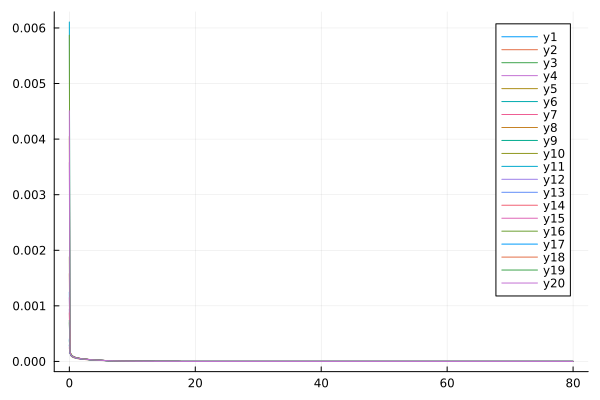

The file beside this chart, header and first rows:
flowtime, whM1R1, whM1R2, whM1R3, whM1R4, whM1R5, whM1R6, whM1R7, whM1R8, whM1R9, whM1R10, whM1R11, whM1R12, whM1R13, whM1R14, whM1R15, whM1R16, whM1R17, whM1R18, whM1R19, whM1R20
0.0, 0.001248, 0.00158, 0.0006986, 0.003579, 0.004048, 0.0003001, 0.0002389, 0.0001489, 0.0003777, 0.001882, 0.006107, 0.0009436, 0.0002895, 0.0002579, 0.001148, 0.005869, 0.0004038, 0.000875, 0.0007393, 0.00451
0.1, 0.0001556, 0.000167, 0.0001729, 0.0001535, 0.0002167, 0.0001546, 0.0001632, 0.0002144, 0.0001665, 0.0001684, 0.0001756, 0.0001561, 0.0001544, 0.0001562, 0.0001673, 0.0002053, 0.0001584, 0.0001822, 0.0001836, 0.0001717
0.2, 0.0001195, 0.000112, 0.0001298, 0.0001294, 0.0001419, 0.0001276, 0.0001316, 0.0001492, 0.0001321, 0.0001282, 0.0001278, 0.0001289, 0.000127, 0.0001285, 0.0001353, 0.0001309, 0.0001292, 0.0001412, 0.0001432, 0.0001295
0.3, 0.000103, 9.452095535003583e-5, 0.0001115, 0.0001134, 0.0001167, 0.0001119, 0.000115, 0.0001245, 0.0001148, 0.0001103, 0.0001091, 0.0001129, 0.0001114, 0.0001125, 0.0001178, 0.0001088, 0.0001132, 0.0001217, 0.0001231, 0.0001121
0.4, 9.239404549573454e-5, 8.461756446671308e-5, 0.0001001, 0.0001017, 0.0001031, 0.0001009, 0.0001037, 0.0001098, 0.0001031, 9.87356561899476e-5, 9.749051172228987e-5, 0.0001017, 0.0001004, 0.0001013, 0.0001056, 9.731736637775885e-5, 0.000102, 0.000109, 0.0001097, 0.0001008
0.5, 8.449189998920652e-5, 7.748011817131914e-5, 9.164414562933725e-5, 9.277040616159875e-5, 9.356694317733626e-5, 9.238080351127208e-5, 9.509730602524575e-5, 9.931984027401132e-5, 9.423369109831557e-5, 9.012758661955623e-5, 8.895848664215359e-5, 9.296182678677646e-5, 9.193307051560371e-5, 9.274079882150879e-5, 9.622858443423246e-5, 8.938078251099436e-5, 9.345894976482051e-5, 9.956811501499538e-5, 9.96708370110027e-5, 9.236628732891893e-5
0.6, 7.82100905509392e-5, 7.1833682494051e-5, 8.491184104914221e-5, 8.56239487402444e-5, 8.619939950116713e-5, 8.554848988654458e-5, 8.817567982676095e-5, 9.117060344636527e-5, 8.711478933600316e-5, 8.327476196333512e-5, 8.220131070453757e-5, 8.594463110910149e-5, 8.514132354713187e-5, 8.583622514670984e-5, 8.875384355494734e-5, 8.318138997028006e-5, 8.660133562958132e-5, 9.206356741797224e-5, 9.172663521047143e-5, 8.560656420828424e-5
0.7, 7.304774822280993e-5, 6.718524771233945e-5, 7.936653666758331e-5, 7.97717681629816e-5, 8.020405350894121e-5, 7.990971635715038e-5, 8.246255448603392e-5, 8.458146792418952e-5, 8.125410217420343e-5, 7.76432278371121e-5, 7.666488912489985e-5, 8.014820377323229e-5, 7.953795492230657e-5, 8.014709421454074e-5, 8.261602378454963e-5, 7.807785726326452e-5, 8.094398065295978e-5, 8.591168048706077e-5, 8.52525729930545e-5, 8.002876189316804e-5
0.8, 6.871420021937162e-5, 6.327098825235183e-5, 7.469830717714929e-5, 7.488220068042504e-5, 7.51996682346797e-5, 7.516876046915947e-5, 7.765382127822256e-5, 7.912280284461631e-5, 7.633663513979243e-5, 7.292066544177381e-5, 7.203051481004308e-5, 7.527609575393995e-5, 7.482754802088783e-5, 7.537010792176508e-5, 7.748107604005846e-5, 7.375886153616911e-5, 7.618611934333375e-5, 8.075804872904295e-5, 7.986663063091446e-5, 7.533259599785215e-5
0.9, 6.501520303687518e-5, 5.9919216773054585e-5, 7.070166539460911e-5, 7.072688307480928e-5, 7.094734518485513e-5, 7.112000369528186e-5, 7.354077808040985e-5, 7.45172339893167e-5, 7.214536358859781e-5, 6.889648231331706e-5, 6.8085406193891e-5, 7.112048415868699e-5, 7.080502989735636e-5, 7.129493152705649e-5, 7.31175796725786e-5, 7.003430478080818e-5, 7.212027526421842e-5, 7.636584464239364e-5, 7.530937633538127e-5, 7.131428428767873e-5
1.0, 6.181136654116539e-5, 5.700742622774605e-5, 6.722957562299526e-5, 6.714146569374794e-5, 6.727977450198267e-5, 6.761325884922959e-5, 6.997193921547487e-5, 7.057001965338718e-5, 6.852219214356699e-5, 6.541846476881796e-5, 6.467703033009819e-5, 6.752815550806353e-5, 6.732082149380945e-5, 6.776836528732633e-5, 6.935686687990559e-5, 6.677296322733436e-5, 6.859561023650879e-5, 7.256590750155533e-5, 7.139458336910815e-5, 6.782632984953688e-5
1.1, 5.899905153059081e-5, 5.444448740965222e-5, 6.417286252894414e-5, 6.400441315524422e-5, 6.407367398903779e-5, 6.453589868316896e-5, 6.683408381311455e-5, 6.713857888965041e-5, 6.534867438023695e-5, 6.237285088678904e-5, 6.16921949244502e-5, 6.438325735628697e-5, 6.426287840224928e-5, 6.467581151284722e-5, 6.60726495923155e-5, 6.387887265020317e-5, 6.549935423285177e-5, 6.92331322068311e-5, 6.798452715666744e-5, 6.475856413658528e-5
1.2, 5.6499676195954775e-5, 5.216116549257825e-5, 6.144881631620507e-5, 6.122422740457452e-5, 6.123591916417243e-5, 6.180211656278484e-5, 6.40411268349085e-5, 6.411607913143875e-5, 6.253462559081501e-5, 5.967306296109218e-5, 5.904526484926201e-5, 6.159692720342036e-5, 6.154591407403853e-5, 6.193014569772007e-5, 6.316884616228015e-5, 6.127981997407374e-5, 6.274577895862511e-5, 6.627310735559142e-5, 6.497546973031467e-5, 6.20272399311795e-5
1.3, 5.4252904332499695e-5, 5.010417957348401e-5, 5.8993964283058387e-5, 5.8731126165438615e-5, 5.869514509653017e-5, 5.934582613579136e-5, 6.152685535121483e-5, 6.142127646052004e-5, 6.001062955879492e-5, 5.725244331995386e-5, 5.6670624707011996e-5, 5.910036126294786e-5, 5.910428842388029e-5, 5.9464381391520855e-5, 6.057155377661395e-5, 5.892055792730551e-5, 6.0268965758370186e-5, 6.361361898731666e-5, 6.228825960141876e-5, 5.956795169546082e-5
1.4, 5.221198013945289e-5, 4.823214811455272e-5, 5.675913008509307e-5, 5.647134668077739e-5, 5.639611298120442e-5, 5.711570477310098e-5, 5.9239895361931434e-5, 5.899171063727354e-5, 5.77228112703589e-5, 5.5059229455813666e-5, 5.451751777208811e-5, 5.683990919586635e-5, 5.688705297865025e-5, 5.7226569016696775e-5, 5.82234516878111e-5, 5.675833553725649e-5, 5.8017785195966416e-5, 6.119887266123394e-5, 5.986189857136786e-5, 5.733073356038035e-5
1.5, 5.034040224032356e-5, 4.651269569081519e-5, 5.470591728816247e-5, 5.440311874669724e-5, 5.429572912249936e-5, 5.507162198513386e-5, 5.7140101742427185e-5, 5.6778942123308286e-5, 5.562907022021795e-5, 5.305294498000572e-5, 5.25463764525253e-5, 5.477349296875474e-5, 5.485438649068061e-5, 5.517613335517441e-5, 5.607977255867138e-5, 5.475977663367641e-5, 5.5952294612485275e-5, 5.898540758823731e-5, 5.764899020934633e-5, 5.5276542752789114e-5
1.6, 4.8609494182458045e-5, 4.492033498087617e-5, 5.280414524874745e-5, 5.2493753549988135e-5, 5.236015034274255e-5, 5.318201282333898e-5, 5.519591164498787e-5, 5.474512721116384e-5, 5.3696310905455924e-5, 5.1201748949910004e-5, 5.0726151311063175e-5, 5.286794321631419e-5, 5.297497731466092e-5, 5.328118865043309e-5, 5.410534335252996e-5, 5.2898627723210394e-5, 5.4041097662824666e-5, 5.693913463262018e-5, 5.5612446763669336e-5, 5.337468145324531e-5
1.7, 4.699660013851553e-5, 4.3434889848583495e-5, 5.10299481911147e-5, 5.0717503615562416e-5, 5.056264098774879e-5, 5.1421917854630856e-5, 5.3382373963000437e-5, 5.286050875807907e-5, 5.189837722735522e-5, 4.948045920687669e-5, 4.90323343626633e-5, 5.1096992699606e-5, 5.122407234219759e-5, 5.151654049448815e-5, 5.2272380316653e-5, 5.115409937881686e-5, 5.2259379321446556e-5, 5.503315094748042e-5, 5.372306640203297e-5, 5.160087771909256e-5
1.8, 4.548372809654561e-5, 4.204030650967604e-5, 4.9364348134549865e-5, 4.9053968480711175e-5, 4.888196541557606e-5, 4.977150387912519e-5, 5.167966458327775e-5, 5.110155116176314e-5, 5.021449466319877e-5, 4.786906117415421e-5, 4.744547722605068e-5, 4.9439750132145526e-5, 4.958200587557877e-5, 4.986218120823545e-5, 5.0558827346353915e-5, 4.9509626619436355e-5, 5.058742620127536e-5, 5.324610563450922e-5, 5.1957726751509616e-5, 4.9935840188988324e-5
1.9, 4.4056519306174065e-5, 4.072374837104216e-5, 4.7792172638630184e-5, 4.748689374613329e-5, 4.730116955454256e-5, 4.8214937112312814e-5, 5.007195683650854e-5, 4.94495379278841e-5, 4.8628084599961615e-5, 4.63515722949158e-5, 4.595006852958619e-5, 4.7879530301727715e-5, 4.803307988339559e-5, 4.830214586911688e-5, 4.894709222042542e-5, 4.795193174509388e-5, 4.900950154183239e-5, 5.1560964026738145e-5, 5.0298022915974055e-5, 4.8364159197773995e-5
2.0, 4.270345903507437e-5, 3.94749012593494e-5, 4.630122710428096e-5, 4.600325797695258e-5, 4.580664938294749e-5, 4.673951819521827e-5, 4.8546555271079976e-5, 4.788950679436342e-5, 4.7125854946916044e-5, 4.491517050126061e-5, 4.453367599972431e-5, 4.6402951459143515e-5, 4.6564704976398e-5, 4.682363550746261e-5, 4.742307792761201e-5, 4.647030917276101e-5, 4.751298294102441e-5, 4.9964064832778785e-5, 4.872923093698119e-5, 4.687346461080224e-5
2.1, 4.141526792763479e-5, 3.828543654522259e-5, 4.488165724954153e-5, 4.45925729394361e-5, 4.4387433586083196e-5, 4.53350138493551e-5, 4.7093226886801296e-5, 4.640943450921417e-5, 4.5697098065817e-5, 4.3549520887146607e-5, 4.3186285979869366e-5, 4.499923507154191e-5, 4.516673700373734e-5, 4.541634049083898e-5, 4.597543524003467e-5, 4.505607541781582e-5, 4.608769695728376e-5, 4.8444395221296756e-5, 4.723951263011834e-5, 4.5453776058079805e-5
2.2, 4.018442988569393e-5, 3.714859394155976e-5, 4.352545510530174e-5, 4.3246343695855344e-5, 4.3034627741274585e-5, 4.399313760690964e-5, 4.5703681883592396e-5, 4.4999608385488784e-5, 4.433314571952838e-5, 4.2246252583683246e-5, 4.189979177191324e-5, 4.365966001772144e-5, 4.383096182953952e-5, 4.407191537089398e-5, 4.4594982721890544e-5, 4.3702143310640816e-5, 4.4725402663953304e-5, 4.699302986593071e-5, 4.5819301450063794e-5, 4.409699875460523e-5
2.3, 3.900482403494945e-5, 3.605885576435673e-5, 4.222607426604992e-5, 4.195764963064638e-5, 4.174098140786627e-5, 4.270714446704352e-5, 4.437116856289927e-5, 4.3652138979791917e-5, 4.302694390193038e-5, 4.0998550387948e-5, 4.0667595178456476e-5, 4.2377135459577445e-5, 4.255069327750346e-5, 4.2783569291970214e-5, 4.327425448083285e-5, 4.240269056218377e-5, 4.341938884684354e-5, 4.5602694496130406e-5, 4.446082543891104e-5, 4.2796530393375583e-5
2.4, 3.787143662710259e-5, 3.5011691590941566e-5, 4.097812893118643e-5, 4.072081772235916e-5, 4.0500549443627316e-5, 4.147151322026808e-5, 4.309015600433745e-5, 4.236058031448282e-5, 4.1772719831382685e-5, 3.9800834679695476e-5, 3.948429481937511e-5, 4.114586544503831e-5, 4.132045811247417e-5, 4.1545745204541625e-5, 4.2007146065796705e-5, 4.115290056617762e-5, 4.216415853142893e-5, 4.426742475218554e-5, 4.315773484725642e-5, 4.1546953383510144e-5
2.5, 3.678013471565268e-5, 3.400335742753792e-5, 3.9777157619254205e-5, 3.9531166680160435e-5, 3.930842603831244e-5, 4.0281696637536234e-5, 4.1856084645485066e-5, 4.11196326541344e-5, 4.0565720227225694e-5, 3.86485096737215e-5, 3.8345441407592565e-5, 3.9961084775437795e-5, 4.0135748369140096e-5, 4.035386774609957e-5, 4.078863623299619e-5, 3.9948758888049655e-5, 4.095518103503267e-5, 4.298229849038632e-5, 4.190481025839524e-5, 4.034379306168073e-5
2.6, 3.5727487825416264e-5, 3.303073729679277e-5, 3.861943707047608e-5, 3.838480585845849e-5, 3.816053517604409e-5, 3.91339244606964e-5, 4.066516966423913e-5, 3.99249090525642e-5, 3.9402005002223286e-5, 3.753776483773283e-5, 3.724734498594063e-5, 3.881885047792446e-5, 3.899282606054125e-5, 3.920414449809802e-5, 3.961456766529808e-5, 3.8786892936399834e-5, 3.9788696507661726e-5, 4.174322502752204e-5, 4.069773300660249e-5, 3.9183327170445765e-5
2.7, 3.47106270780494e-5, 3.209121798042586e-5, 3.750183527871082e-5, 3.727847673570581e-5, 3.705346509860731e-5, 3.802504765371667e-5, 3.9514245601448116e-5, 3.87727514244518e-5, 3.8278284227575614e-5, 3.6465417856465965e-5, 3.6186922681881625e-5, 3.771587682711902e-5, 3.788856880649736e-5, 3.809340892207321e-5, 3.8481473708259894e-5, 3.7664445285921095e-5, 3.866156145711494e-5, 4.0546778744496054e-5, 3.953290405527939e-5, 3.806243535026678e-5
2.8, 3.3727133662206944e-5, 3.118258976846925e-5, 3.6421695151223344e-5, 3.620942761770084e-5, 3.59843372166815e-5, 3.695241501562437e-5, 3.840064331460459e-5, 3.766008525351351e-5, 3.719178901500284e-5, 3.542879018284594e-5, 3.516157818417264e-5, 3.664940458118992e-5, 3.682034754861002e-5, 3.701899596396002e-5, 3.738644116347243e-5, 3.657897333628076e-5, 3.75711263995529e-5, 3.939006739397268e-5, 3.840730074154816e-5, 3.697847997997303e-5
2.9, 3.2774950368985414e-5, 3.0302967671365355e-5, 3.5376742221079724e-5, 3.517531437324448e-5, 3.49507020848324e-5, 3.5913775253555965e-5, 3.732209235706758e-5, 3.658430455893328e-5, 3.614016906780203e-5, 3.442560823116071e-5, 3.416910614197649e-5, 3.5617097172762365e-5, 3.5785929505716086e-5, 3.5978643349105645e-5, 3.632700142612652e-5, 3.552836965423237e-5, 3.651513877234047e-5, 3.827062765571303e-5, 3.731836322172356e-5, 3.592921165593149e-5
3.0, 3.1852311306103236e-5, 2.9450728773861002e-5, 3.436501130396166e-5, 3.417412163423122e-5, 3.395045670012575e-5, 3.490719914139039e-5, 3.627664340591441e-5, 3.5543180636983997e-5, 3.512141126005025e-5, 3.345392480101214e-5, 3.320761620040373e-5, 3.461695818266742e-5, 3.4783401036921156e-5, 3.4970413134588564e-5, 3.530104396764679e-5, 3.451079860918698e-5, 3.549166576762145e-5, 3.718634214953646e-5, 3.626390428935173e-5, 3.4912694089102654e-5
3.1, 3.0957685973149284e-5, 2.8624462349604317e-5, 3.33847881108882e-5, 3.32041001274216e-5, 3.298177864334499e-5, 3.393101755771482e-5, 3.526260653472709e-5, 3.4534789534462885e-5, 3.413377483282053e-5, 3.251205649982348e-5, 3.227547254699965e-5, 3.364726565151619e-5, 3.381110624290894e-5, 3.3992629273004624e-5, 3.430674747350695e-5, 3.352464587627167e-5, 3.4499032910914794e-5, 3.613537338979767e-5, 3.524203763472614e-5, 3.3927244338655925e-5
3.2, 3.0089734704527783e-5, 2.782293008352391e-5, 3.2434562692485605e-5, 3.2263716752019166e-5, 3.204307355277833e-5, 3.2983772101314605e-5, 3.427850203189556e-5, 3.35574543164273e-5, 3.317573974832056e-5, 3.159853384080106e-5, 3.13712457335352e-5, 3.270651973482605e-5, 3.286759803216508e-5, 3.3043827855489986e-5, 3.3342524959863e-5, 3.256847812442095e-5, 3.3535775108380776e-5, 3.511611114399783e-5, 3.425112068940438e-5, 3.2971385185069225e-5
3.3, 2.924727312463249e-5, 2.704503431172855e-5, 3.151299226070725e-5, 3.135161474912212e-5, 3.113293316942728e-5, 3.206417568667728e-5, 3.3323021168139154e-5, 3.260969904037778e-5, 3.2245965480013565e-5, 3.071206140005051e-5, 3.0493674232193264e-5, 3.1793400946285544e-5, 3.195159907609456e-5, 3.212271741213786e-5, 3.2406979976181374e-5, 3.164101078006179e-5, 3.260059758448561e-5, 3.4127130416915935e-5, 3.328970902774724e-5, 3.204380712553429e-5
3.4, 2.8429243758825582e-5, 2.6289792630573466e-5, 3.061887145274451e-5, 3.0466581873432452e-5, 3.0250101778860486e-5, 3.117108106659875e-5, 3.2394994865428864e-5, 3.169021201020042e-5, 3.134325809053139e-5, 2.9851485968096926e-5, 2.9641633720433263e-5, 3.090673681391592e-5, 3.106197061958649e-5, 3.122814720183401e-5, 3.149887161253392e-5, 3.074108220477787e-5, 3.169234467685837e-5, 3.3167157869703234e-5, 3.235651994145992e-5, 3.114333800837855e-5
3.5, 2.7634693332364875e-5, 2.5556317570576533e-5, 2.975110851058463e-5, 2.9607524922455756e-5, 2.9393449329605348e-5, 3.0303455660548384e-5, 3.149336864800276e-5, 3.079781639660552e-5, 3.046654390065848e-5, 2.9015771061168232e-5, 2.881411251102751e-5, 3.0045475226438226e-5, 3.019768754010585e-5, 3.035908185529842e-5, 3.061708650823556e-5, 2.9867632974490575e-5, 3.0809974878651136e-5, 3.223504494533545e-5, 3.145040330525319e-5, 3.0268918739519198e-5
3.6, 2.6862754595971403e-5, 2.4843800302497845e-5, 2.890870616725773e-5, 2.8773449319837973e-5, 2.8561949867920267e-5, 2.9460361402652e-5, 3.061718259223738e-5, 2.993144671234403e-5, 2.9614848404473687e-5, 2.8203976498573724e-5, 2.8010191873138533e-5, 2.9208663105829895e-5, 2.9357818379727836e-5, 2.9514581075649595e-5, 2.97606164339327e-5, 2.901968922052753e-5, 2.9952540855630434e-5, 3.1329746330556436e-5, 3.0570318243876734e-5, 2.9419583819670113e-5
3.7, 2.6112631755543746e-5, 2.4151497556242558e-5, 2.809074628211037e-5, 2.7963442723902335e-5, 2.77546642096598e-5, 2.8640938589536445e-5, 2.9765555258808215e-5, 2.9090129946881327e-5, 2.8787279363828475e-5, 2.7415242018112745e-5, 2.7229030249751664e-5, 2.8395429321998743e-5, 2.8541509341410835e-5, 2.8693783368975222e-5, 2.8928540314117952e-5, 2.819634920934902e-5, 2.911917342627252e-5, 3.0450302669759283e-5, 2.971531442158293e-5, 2.8594445729313804e-5
3.8, 2.538358877549179e-5, 2.3478721101738357e-5, 2.729637746584946e-5, 2.717666184334007e-5, 2.697072599196396e-5, 2.784439291728111e-5, 2.89376707986032e-5, 2.827297041160391e-5, 2.798301323579478e-5, 2.66487741125961e-5, 2.646985058211923e-5, 2.7604970989556207e-5, 2.7747971444437445e-5, 2.7895892987858666e-5, 2.812000979060982e-5, 2.739677250660354e-5, 2.8309068702102864e-5, 2.959582666887742e-5, 2.8884517015911952e-5, 2.7792682380024476e-5
3.9, 2.4674939973627618e-5, 2.2824829274366472e-5, 2.65248050910151e-5, 2.6412321811769856e-5, 2.620933042396582e-5, 2.7069985063107982e-5, 2.813276859031754e-5, 2.7479137543427496e-5, 2.720128425847206e-5, 2.5903835438283758e-5, 2.57319301132067e-5, 2.683654246198306e-5, 2.6976470201950076e-5, 2.712016943846744e-5, 2.7334237611632508e-5, 2.662017120569253e-5, 2.75214777497369e-5, 2.8765491905131635e-5, 2.807711463243743e-5, 2.7013527012434774e-5
4.0, 2.39860424453112e-5, 2.2189220133314264e-5, 2.5775283207923807e-5, 2.5669687605038955e-5, 2.5469725193982847e-5, 2.6317022298731057e-5, 2.7350134898591196e-5, 2.6707856069111893e-5, 2.6441375660226833e-5, 2.5179736277868685e-5, 2.501459217048668e-5, 2.6089446478268996e-5, 2.6226317311017088e-5, 2.636591903471894e-5, 2.6570488276955094e-5, 2.5865802807125364e-5, 2.6755698266181777e-5, 2.7958523796937402e-5, 2.7292349567240116e-5, 2.6256260046354615e-5
4.1, 2.331628994799097e-5, 2.1571325924639952e-5, 2.5047107984555402e-5, 2.4948067091262043e-5, 2.4751203101503074e-5, 2.5584851726248562e-5, 2.6589096145170315e-5, 2.5958398054454972e-5, 2.5702612564555174e-5, 2.4475827645127924e-5, 2.4317199530196847e-5, 2.5363027028373793e-5, 2.5496863950919853e-5, 2.5632488086728662e-5, 2.5828070486054507e-5, 2.5132964419077113e-5, 2.6011067862268687e-5, 2.717419230092559e-5, 2.6529509945842426e-5, 2.5520202491280182e-5
4.2, 2.2665107953346377e-5, 2.0970608588262966e-5, 2.4339612364976793e-5, 2.4246805385838707e-5, 2.4053096069925085e-5, 2.4872854810935396e-5, 2.5849013469402513e-5, 2.523007645979715e-5, 2.4984356250533918e-5, 2.3791495703486467e-5, 2.3639149046152677e-5, 2.4656663591952027e-5, 2.478749536634406e-5, 2.4919257396289585e-5, 2.5106331027283814e-5, 2.4420988016792627e-5, 2.528695863164706e-5, 2.64118059895782e-5, 2.578792336222671e-5, 2.4804710603189882e-5
4.3, 2.2031949632383393e-5, 2.038655609992421e-5, 2.365216170463194e-5, 2.3565280252342172e-5, 2.3374770264800466e-5, 2.4180442951333387e-5, 2.5129278319019242e-5, 2.4522239900553673e-5, 2.4285999497609727e-5, 2.312615723508637e-5, 2.2979867289971202e-5, 2.3969766474218876e-5, 2.4097626478204718e-5, 2.4225637796928985e-5, 2.440464982026557e-5, 2.3729236550844087e-5, 2.4582772747711654e-5, 2.5670707234523217e-5, 2.5066951718479602e-5, 2.4109171539184854e-5
4.4, 2.1416292587463954e-5, 1.9818679482558868e-5, 2.2984150188402468e-5, 2.290289833996817e-5, 2.271562209958819e-5, 2.3507053878658283e-5, 2.4429308864903874e-5, 2.3834268372360118e-5, 2.36069627980453e-5, 2.247925595204894e-5, 2.2338807000924627e-5, 2.3301773019469046e-5, 2.3426698316576496e-5, 2.3551066529922388e-5, 2.3722435881346548e-5, 2.3057100737644463e-5, 2.3897938883046228e-5, 2.495026827451844e-5, 2.4365987025228014e-5, 2.3432999810262005e-5
4.5, 2.0817636181938317e-5, 1.9266510353637556e-5, 2.233499787723001e-5, 2.2259092093267374e-5, 2.2075074952345902e-5, 2.2852148720548196e-5, 2.3748547075706334e-5, 2.3165569749094315e-5, 2.294669126424744e-5, 2.1850259481754076e-5, 2.1715444184521126e-5, 2.2652144526589955e-5, 2.2774175111614204e-5, 2.289500428922647e-5, 2.3059124028183354e-5, 2.2403996397957387e-5, 2.3231909287409763e-5, 2.4249887993475695e-5, 2.3684447972311663e-5, 2.2775634373717766e-5
4.6, 2.0235499348831106e-5, 1.8729598903437507e-5, 2.1704148259900373e-5, 2.1633317200410928e-5, 2.145257645506205e-5, 2.2215209596534413e-5, 2.3086456320396134e-5, 2.2515576900978588e-5, 2.2304652092820376e-5, 2.12386568933534e-5, 2.110927573120549e-5, 2.2020363726993842e-5, 2.2139541911786488e-5, 2.2256932802619697e-5, 2.2414172177318422e-5, 2.1769362237381842e-5, 2.2584157393240323e-5, 2.3568989267627873e-5, 2.3021777116689208e-5, 2.21365362390513e-5
4.7, 1.966941878370131e-5, 1.8207512218755418e-5, 2.10910662113809e-5, 2.1025050475430364e-5, 2.08475962426805e-5, 2.1595737640210045e-5, 2.2442519394231996e-5, 2.1883745310378786e-5, 2.168033247549308e-5, 2.064395665814111e-5, 2.051981745213925e-5, 2.1405932712369835e-5, 2.1522302624356992e-5, 2.1636352842166987e-5, 2.1787059117380604e-5, 2.1152657982736063e-5, 2.1954175844057333e-5, 2.2907016769951387e-5, 2.2377438566131212e-5, 2.1515186485202467e-5
4.8, 1.9118947445368886e-5, 1.769983288511181e-5, 2.0495236279149064e-5, 2.0433788089472393e-5, 2.0259624073332088e-5, 2.0993251363225946e-5, 2.1816236884125247e-5, 2.1269551088196485e-5, 2.10732378684071e-5, 2.0065684958912948e-5, 1.9946602450226345e-5, 2.0808371223953986e-5, 2.0921978394915614e-5, 2.10327825793468e-5, 2.117728266417156e-5, 2.055336280677603e-5, 2.1341474862459546e-5, 2.2263435142348932e-5, 2.1750916060688775e-5, 2.091108460889736e-5
4.9, 1.8583653304836164e-5, 1.7206157812930808e-5, 1.991616123437653e-5, 1.985904408304216e-5, 1.9688168247416984e-5, 2.0407285293809413e-5, 2.1207125806657598e-5, 2.0672489312658864e-5, 2.0482890549492102e-5, 1.950338427954991e-5, 1.9389179760617667e-5, 2.022721523132637e-5, 2.0338106259148613e-5, 2.0445756216928932e-5, 2.0584358122807713e-5, 1.997097398598648e-5, 2.0745580890267435e-5, 2.1637727463797652e-5, 2.114171137413383e-5, 2.0323747139651296e-5
5.0, 1.8063118293127497e-5, 1.6726097244803134e-5, 1.9353360837282267e-5, 1.9300349106208665e-5, 1.913275426864725e-5, 1.9837388836484715e-5, 2.061471846520001e-5, 2.0092072627949597e-5, 1.9908828408020695e-5, 1.8956612220713896e-5, 1.884711320816304e-5, 1.966201574393652e-5, 1.977023801304766e-5, 1.9874822843040405e-5, 2.000781699737883e-5, 1.940500574788497e-5, 2.016603544824257e-5, 2.102939395751438e-5, 2.0549342973540772e-5, 1.9752706469393016e-5
5.1, 1.7556937409966944e-5, 1.6259273908776687e-5, 1.880637077699187e-5, 1.8757249342462686e-5, 1.8592923701430446e-5, 1.9283125308955942e-5, 2.003856148332868e-5, 1.9527830053614514e-5, 1.9350603920597493e-5, 1.8424940497781093e-5, 1.831998044001127e-5, 1.911233780984089e-5, 1.9217939259328936e-5, 1.9319545464446305e-5, 1.9447205899903073e-5, 1.8854988272786197e-5, 1.9602394171889417e-5, 2.0437950890729832e-5, 1.99733448864403e-5, 1.9197509855421587e-5
5.2, 1.7064717961928063e-5, 1.580532229061516e-5, 1.8274741752578818e-5, 1.8229305582320385e-5, 1.806823318737401e-5, 1.874407112252028e-5, 1.9478214980476375e-5, 1.897930596393039e-5, 1.8807783278267247e-5, 1.7907954085825664e-5, 1.7807372099366348e-5, 1.8577759665662893e-5, 1.8680788595988e-5, 1.8779500183915764e-5, 1.8902085620233434e-5, 1.832046682166486e-5, 1.9054225989883854e-5, 1.9862929630825956e-5, 1.9413265735934066e-5, 1.8657718564091412e-5
5.3, 1.6586078905753564e-5, 1.536388800209232e-5, 1.7758038670095868e-5, 1.7716092418541367e-5, 1.7558253591483492e-5, 1.8219815078164657e-5, 1.8933251862283372e-5, 1.844605920591227e-5, 1.8279945635524616e-5, 1.7405250484011954e-5, 1.730889111402326e-5, 1.8057872007756225e-5, 1.8158376918852847e-5, 1.8254275493989788e-5, 1.837203032664213e-5, 1.780100096748784e-5, 1.852111241722163e-5, 1.9303875828469697e-5, 1.886866791174838e-5, 1.8132907128298996e-5
5.4, 1.612065027643941e-5, 1.4934627228003461e-5, 1.7255839934545313e-5, 1.721719754062548e-5, 1.7062569254663197e-5, 1.7709957756144984e-5, 1.8403257204167425e-5, 1.7927662330175927e-5, 1.7766682458273544e-5, 1.6916439076541112e-5, 1.6824152077568102e-5, 1.7552277362141217e-5, 1.7650306817543562e-5, 1.7743471665304825e-5, 1.785662687203702e-5, 1.729616391192157e-5, 1.8002646941506186e-5, 1.8760348703561485e-5, 1.8339126851671042e-5, 1.762266269768783e-5
5.5, 1.5668072684790325e-5, 1.4517206237606666e-5, 1.676773681963729e-5, 1.673222111107144e-5, 1.6580777333142814e-5, 1.7214110981633465e-5, 1.788782771012302e-5, 1.7423700913876685e-5, 1.726759695213132e-5, 1.6441140572693538e-5, 1.6352780706374736e-5, 1.706058953427214e-5, 1.7156192046259978e-5, 1.7246700211096086e-5, 1.7355474186433895e-5, 1.6805541872690106e-5, 1.7498434485000845e-5, 1.823192041596192e-5, 1.7824230412777217e-5, 1.712658446480265e-5
5.6, 1.5227996871279948e-5, 1.4111300948682305e-5, 1.629333290237619e-5, 1.62607752083697e-5, 1.6112487209782705e-5, 1.6731897352161293e-5, 1.7386571233196476e-5, 1.69337729597996e-5, 1.6782303556597217e-5, 1.5978986510886956e-5, 1.589441335843076e-5, 1.6582433123568933e-5, 1.6675657055806596e-5, 1.676358341389418e-5, 1.6868182739668922e-5, 1.632873352969687e-5, 1.7008090928006055e-5, 1.77181755048937e-5, 1.7323578315891733e-5, 1.6644283153212268e-5
5.7, 1.4800083306518436e-5, 1.371659653539804e-5, 1.5832243551482123e-5, 1.5802483325977404e-5, 1.5657319964683813e-5, 1.6262949815601696e-5, 1.6899106345936643e-5, 1.645748835753024e-5, 1.6310427492683456e-5, 1.5529618815809897e-5, 1.5448696602796864e-5, 1.6117443091213827e-5, 1.620833657588766e-5, 1.6293753903527424e-5, 1.639437406196492e-5, 1.58653495204255e-5, 1.653124268269433e-5, 1.7218710385963118e-5, 1.6836781650240447e-5, 1.6175380556907456e-5
5.8, 1.4384001829458333e-5, 1.333278707240403e-5, 1.538409546056027e-5, 1.535697991722334e-5, 1.5214907895519163e-5, 1.58069112896159e-5, 1.6425061952575658e-5, 1.599446839691391e-5, 1.585160435510397e-5, 1.5092689398813984e-5, 1.5015286830928842e-5, 1.5665264371045675e-5, 1.5753875238272865e-5, 1.5836854276062205e-5, 1.5933680311937943e-5, 1.5415011976760127e-5, 1.6067526308420853e-5, 1.673313289462778e-5, 1.6363462427389995e-5, 1.5719509122166646e-5
5.9, 1.3979431317573132e-5, 1.2959575208956027e-5, 1.494852621934919e-5, 1.4923909979007671e-5, 1.4784894079136054e-5, 1.536343431516096e-5, 1.5964076934714426e-5, 1.5544345324448868e-5, 1.5405479740676386e-5, 1.4667859794488331e-5, 1.4593849902531239e-5, 1.5225551516444455e-5, 1.5311927233660607e-5, 1.5392536747637135e-5, 1.5485743883854334e-5, 1.4977354097312089e-5, 1.561658816073465e-5, 1.6261061869426902e-5, 1.590325317656057e-5, 1.5276311564694977e-5
... 741 more rows
